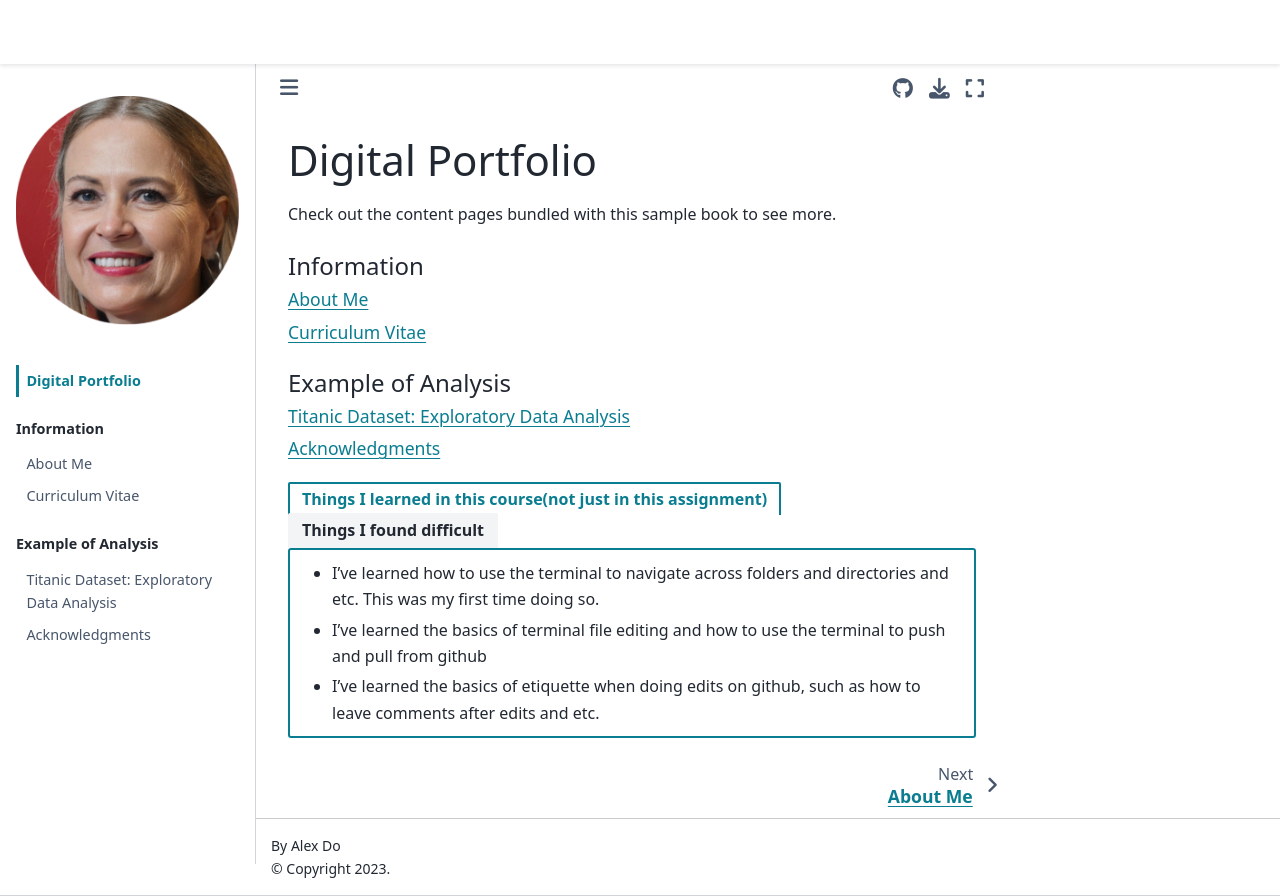

repository: gabrielfcosta0/digital-portfolio · page: intro.html · generator: jekyll

# Digital Portfolio

Check out the content pages bundled with this sample book to see more.

````{tableofcontents}
````

````{tab-set}
```{tab-item} Things I learned in this course(not just in this assignment)
- I've learned how to use the terminal to navigate across folders and directories and etc. This was my first time doing so.
- I've learned the basics of terminal file editing and how to use the terminal to push and pull from github
- I've learned the basics of etiquette when doing edits on github, such as how to leave comments after edits and etc. 
```

```{tab-item} Things I found difficult
- I still struggle with the syntax of the coding. At many occasions I'll understand conceptually what to do but I had to look up exactly hw to do it.
- Keeping track of version control is something that I'll need to look at more calmly at a later date.
- 
```
````
